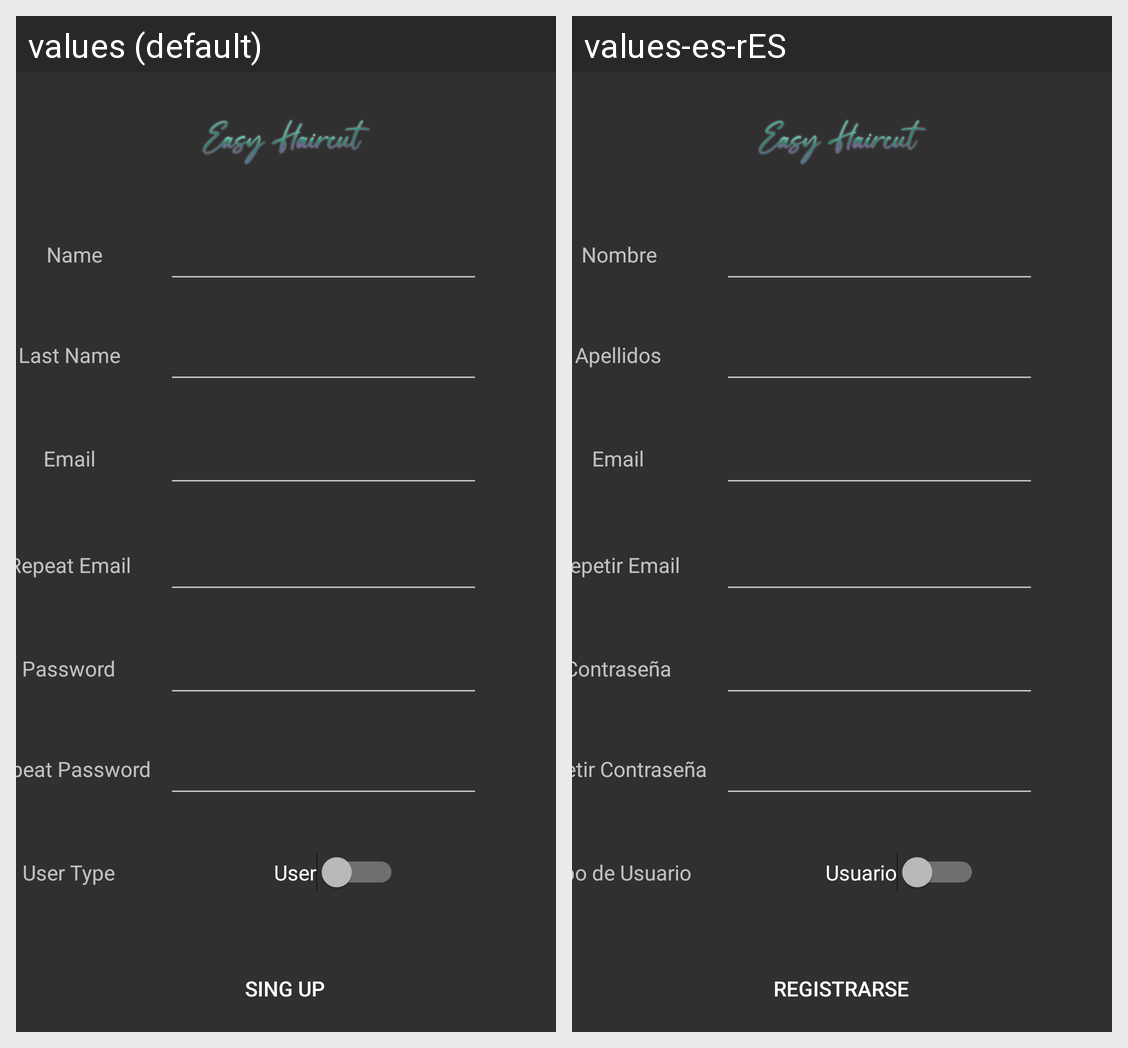

Strings drawn on this Android screen and how each of the app's shown locales translates them:
Android screen res/layout/activity_register.xml rendered under 2 locales, left to right: values (default), values-es-rES. Device: Nexus 5 (rendered at 1080×1920; each locale shown at half size, 540×960, under a caption strip naming it); theme Theme.AppCompat.NoActionBar.
Strings drawn on this screen, with the default value and each locale's value (text and hints the layout hard-codes, and strings that could not be matched under every locale, appear in the picture but are not listed):

name
  values: Name
  values-es-rES: Nombre

last_name
  values: Last Name
  values-es-rES: Apellidos

repeat_email
  values: Repeat Email
  values-es-rES: Repetir Email

repeat_password
  values: Repeat Password
  values-es-rES: Repetir Contraseña

email
  values: Email
  values-es-rES: Email

password
  values: Password
  values-es-rES: Contraseña

Sing_Up
  values: Sing Up
  values-es-rES: Registrarse

userType
  values: User Type
  values-es-rES: Tipo de Usuario

user
  values: User
  values-es-rES: Usuario
